Run: headless pygame with SDL's dummy video driver; simulated clock (each Clock.tick advances the game by its frame time, no real sleeping); random seed 0; keys injected as events and as key.get_pressed() state; mouse plan: one left click at the window centre at the start of phase 2, then a move to the lower-right quarter at the start of phase 3; restart key SPACE tapped at the start of phases 3 and 4.
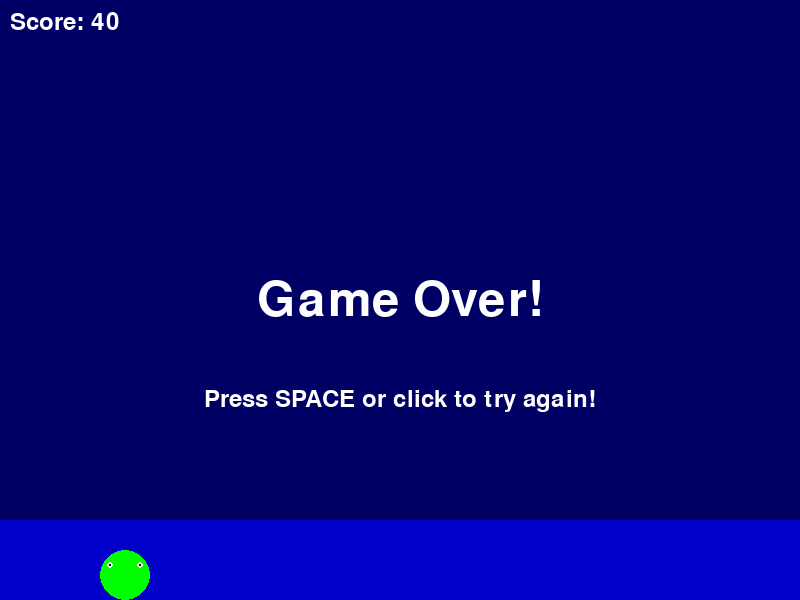
Frame 1 of 4 · flips 1–60 · no input
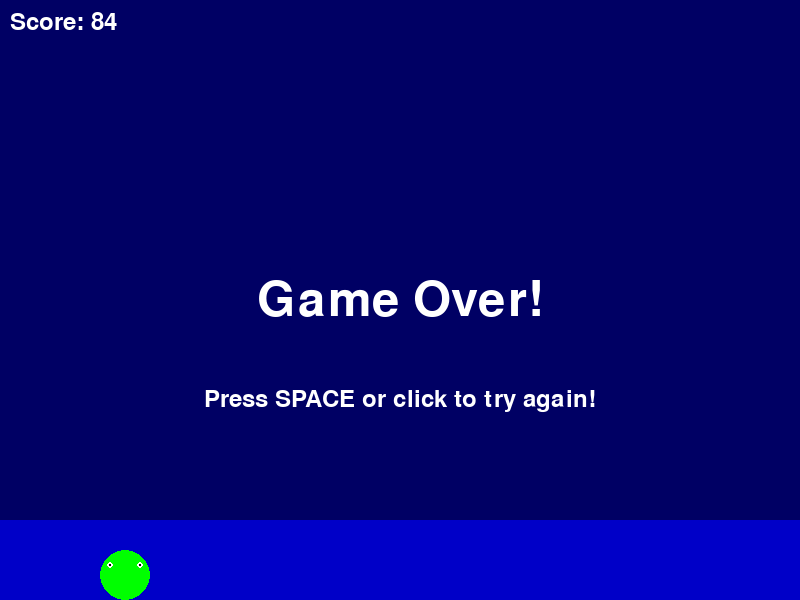
Frame 2 of 4 · flips 61–180 · clicked the window centre · tapped SPACE, RETURN · held RIGHT (→), D
Frame 3 of 4 · flips 181–300 · moved the mouse to the lower-right quarter · tapped SPACE · held DOWN (↓), S · screen same as frame 1, image omitted
Frame 4 of 4 · flips 301–420 · tapped SPACE · held LEFT (←), A, UP (↑), W · screen unchanged from frame 3, image omitted

The pygame program that drew these frames:

import pygame
import sys
import time

# Initialize Pygame
pygame.init()

# Set up the display
screen = pygame.display.set_mode((800, 600))
pygame.display.set_caption("Happy Turtle")

clock = pygame.time.Clock()

# Colors
dark_blue = (0, 0, 100)
light_blue = (0, 0, 200)
white = (255, 255, 255)

class Turtle:
    def __init__(self):
        self.rect = pygame.Rect(100, 300, 50, 50)  # Start in middle of screen
        self.y_speed = 0
        self.gravity = 0.3
        self.is_alive = True
        
    def jump(self):
        self.y_speed = -10  # Jump up
        
    def update(self):
        if self.is_alive:
            self.y_speed += self.gravity
            self.rect.y += self.y_speed
            
            # Keep turtle on screen
            if self.rect.top < 0:
                self.rect.top = 0
                self.y_speed = 0
            if self.rect.bottom > 600:
                self.rect.bottom = 600
                self.y_speed = 0
                self.is_alive = False
                
    def draw(self, screen):
        # Draw turtle body
        pygame.draw.ellipse(screen, (0, 255, 0), self.rect)
        
        # Draw eyes
        pygame.draw.circle(screen, white, (self.rect.x + 10, self.rect.y + 15), 3)
        pygame.draw.circle(screen, (0, 0, 0), (self.rect.x + 10, self.rect.y + 15), 1)
        pygame.draw.circle(screen, white, (self.rect.x + 40, self.rect.y + 15), 3)
        pygame.draw.circle(screen, (0, 0, 0), (self.rect.x + 40, self.rect.y + 15), 1)
        
        # Draw legs
        pygame.draw.circle(screen, (0, 255, 0), (self.rect.x + 15, self.rect.y + 40), 5)
        pygame.draw.circle(screen, (0, 255, 0), (self.rect.x + 35, self.rect.y + 40), 5)

def game_loop():
    turtle = Turtle()
    score = 0
    game_over = False
    
    # Main game loop
    running = True
    while running:
        # Handle events
        for event in pygame.event.get():
            if event.type == pygame.QUIT:
                running = False
            elif event.type == pygame.KEYDOWN:
                if event.key == pygame.K_SPACE:
                    if not game_over:
                        turtle.jump()
                    else:
                        # Reset game
                        turtle = Turtle()
                        score = 0
                        game_over = False
            elif event.type == pygame.MOUSEBUTTONDOWN:
                if not game_over:
                    turtle.jump()
                else:
                    # Reset game
                    turtle = Turtle()
                    score = 0
                    game_over = False

        # Update game
        turtle.update()
        
        # Update score
        if turtle.is_alive:
            score += 1
        else:
            game_over = True

        # Draw everything
        screen.fill(dark_blue)
        
        # Draw ocean floor
        pygame.draw.rect(screen, light_blue, (0, 520, 800, 80))
        
        # Draw score
        font = pygame.font.Font(None, 36)
        score_text = font.render(f"Score: {score}", True, white)
        screen.blit(score_text, (10, 10))
        
        # Draw turtle
        turtle.draw(screen)
        
        # Draw game over message
        if game_over:
            font = pygame.font.Font(None, 72)
            game_over_text = font.render("Game Over!", True, white)
            text_rect = game_over_text.get_rect(center=(400, 300))
            screen.blit(game_over_text, text_rect)
            
            # Draw restart instructions
            font = pygame.font.Font(None, 36)
            restart_text = font.render("Press SPACE or click to try again!", True, white)
            text_rect = restart_text.get_rect(center=(400, 400))
            screen.blit(restart_text, text_rect)

        pygame.display.flip()
        clock.tick(60)

if __name__ == "__main__":
    game_loop()
    pygame.quit()
sys.exit()
